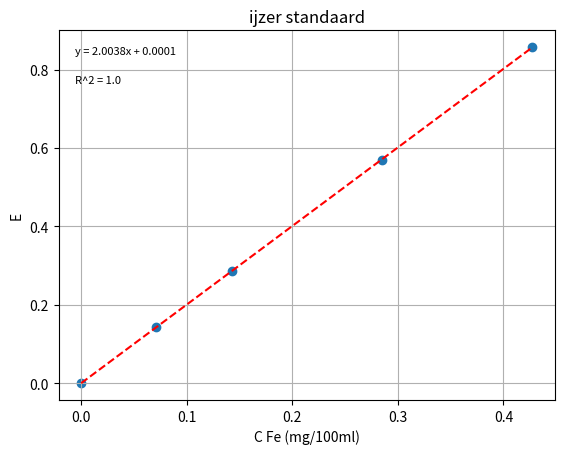
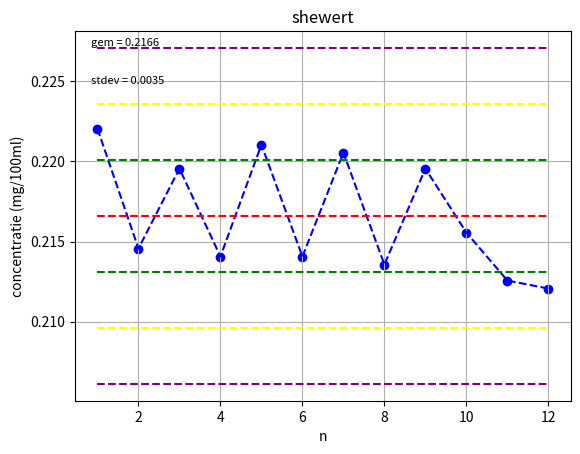

Source code (Python) for these figures, in order:
import numpy as np
import matplotlib.pyplot as plt
from scipy import stats

def trendlijn(a,x,b):
    return a*x+b
def C_bereken(a,x,b):
    return (x-b)/a
def stdev(x):
    xmean = np.average(x)
    array_in = x
    array_out = np.zeros_like(array_in)
    n_array = len(array_in)
    for i in range(n_array):
        array_out[i] = (array_in[i]-xmean)**2
    sum_array_out = np.sum(array_out)
    return np.sqrt(sum_array_out/(n_array-1))
    

pipet = np.array([0,5,10,20,30]) # in ml
C_Fe_std = np.array([0.0,0.0712,0.1424,0.2848,0.4272]) # in mg/100ml van std
E_std = np.array([0.0,0.143,0.286,0.569,0.857]) # extinctie std
monster_E = np.array([0.445,0.43,0.44,0.429,0.443,0.429,0.442,0.428,0.44,0.432,0.426,0.425]) # extictie monster

slope, intercept, r_value, p_value, std_err = stats.linregress(C_Fe_std, E_std)
r_squared = r_value **2
trend = trendlijn(C_Fe_std,slope,intercept)

C_monster = C_bereken(slope,monster_E,intercept)
C_monster_gem = np.average(C_monster)
C_monster_stdev = np.std(C_monster)

plot_gem = np.full_like(C_monster,C_monster_gem)
plot_1s = np.full_like(C_monster,(C_monster_gem + C_monster_stdev))
plot_2s = np.full_like(C_monster,(C_monster_gem + 2*C_monster_stdev))
plot_3s = np.full_like(C_monster,(C_monster_gem + 3*C_monster_stdev))
plot_min1s = np.full_like(C_monster,(C_monster_gem - 1*C_monster_stdev))
plot_min2s = np.full_like(C_monster,(C_monster_gem - 2 *C_monster_stdev))
plot_min3s = np.full_like(C_monster,(C_monster_gem - 3*C_monster_stdev))
n = np.linspace(1,len(plot_gem),(len(plot_gem)))

plt.figure(0)
plt.title('ijzer standaard')
plt.xlabel('C Fe (mg/100ml)')
plt.ylabel('E')
plt.grid()
plt.figtext(0.15, 0.83, f'y = {round(slope,4)}x + {round(intercept,4)}',size=8)
plt.figtext(0.15, 0.77, f'R^2 = {round(r_squared,4)}',size=8)
plt.scatter(C_Fe_std,E_std)
plt.plot(C_Fe_std,trend,label='trendlijn',linestyle='--',c='red')

plt.figure(1)
plt.title('shewert')
plt.xlabel('n')
plt.ylabel('concentratie (mg/100ml)')
plt.grid()
plt.figtext(0.15, 0.85, f'gem = {round(C_monster_gem,4)}',size=8)
plt.figtext(0.15, 0.77, f'stdev = {round(C_monster_stdev,4)}',size=8)

plt.scatter(n,C_monster,c='blue',label='data')
plt.plot(n,C_monster,c='blue',label='data',linestyle='--')
plt.plot(n,plot_gem,linestyle='--',c='red',label='average')
plt.plot(n,plot_1s,linestyle='--',c='green',label='1s')
plt.plot(n,plot_2s,linestyle='--',c='yellow',label='2s')
plt.plot(n,plot_3s,linestyle='--',c='purple',label='3s')
plt.plot(n,plot_min1s,linestyle='--',c='green',label='1s')
plt.plot(n,plot_min2s,linestyle='--',c='yellow',label='2s')
plt.plot(n,plot_min3s,linestyle='--',c='purple',label='3s')

plt.show()